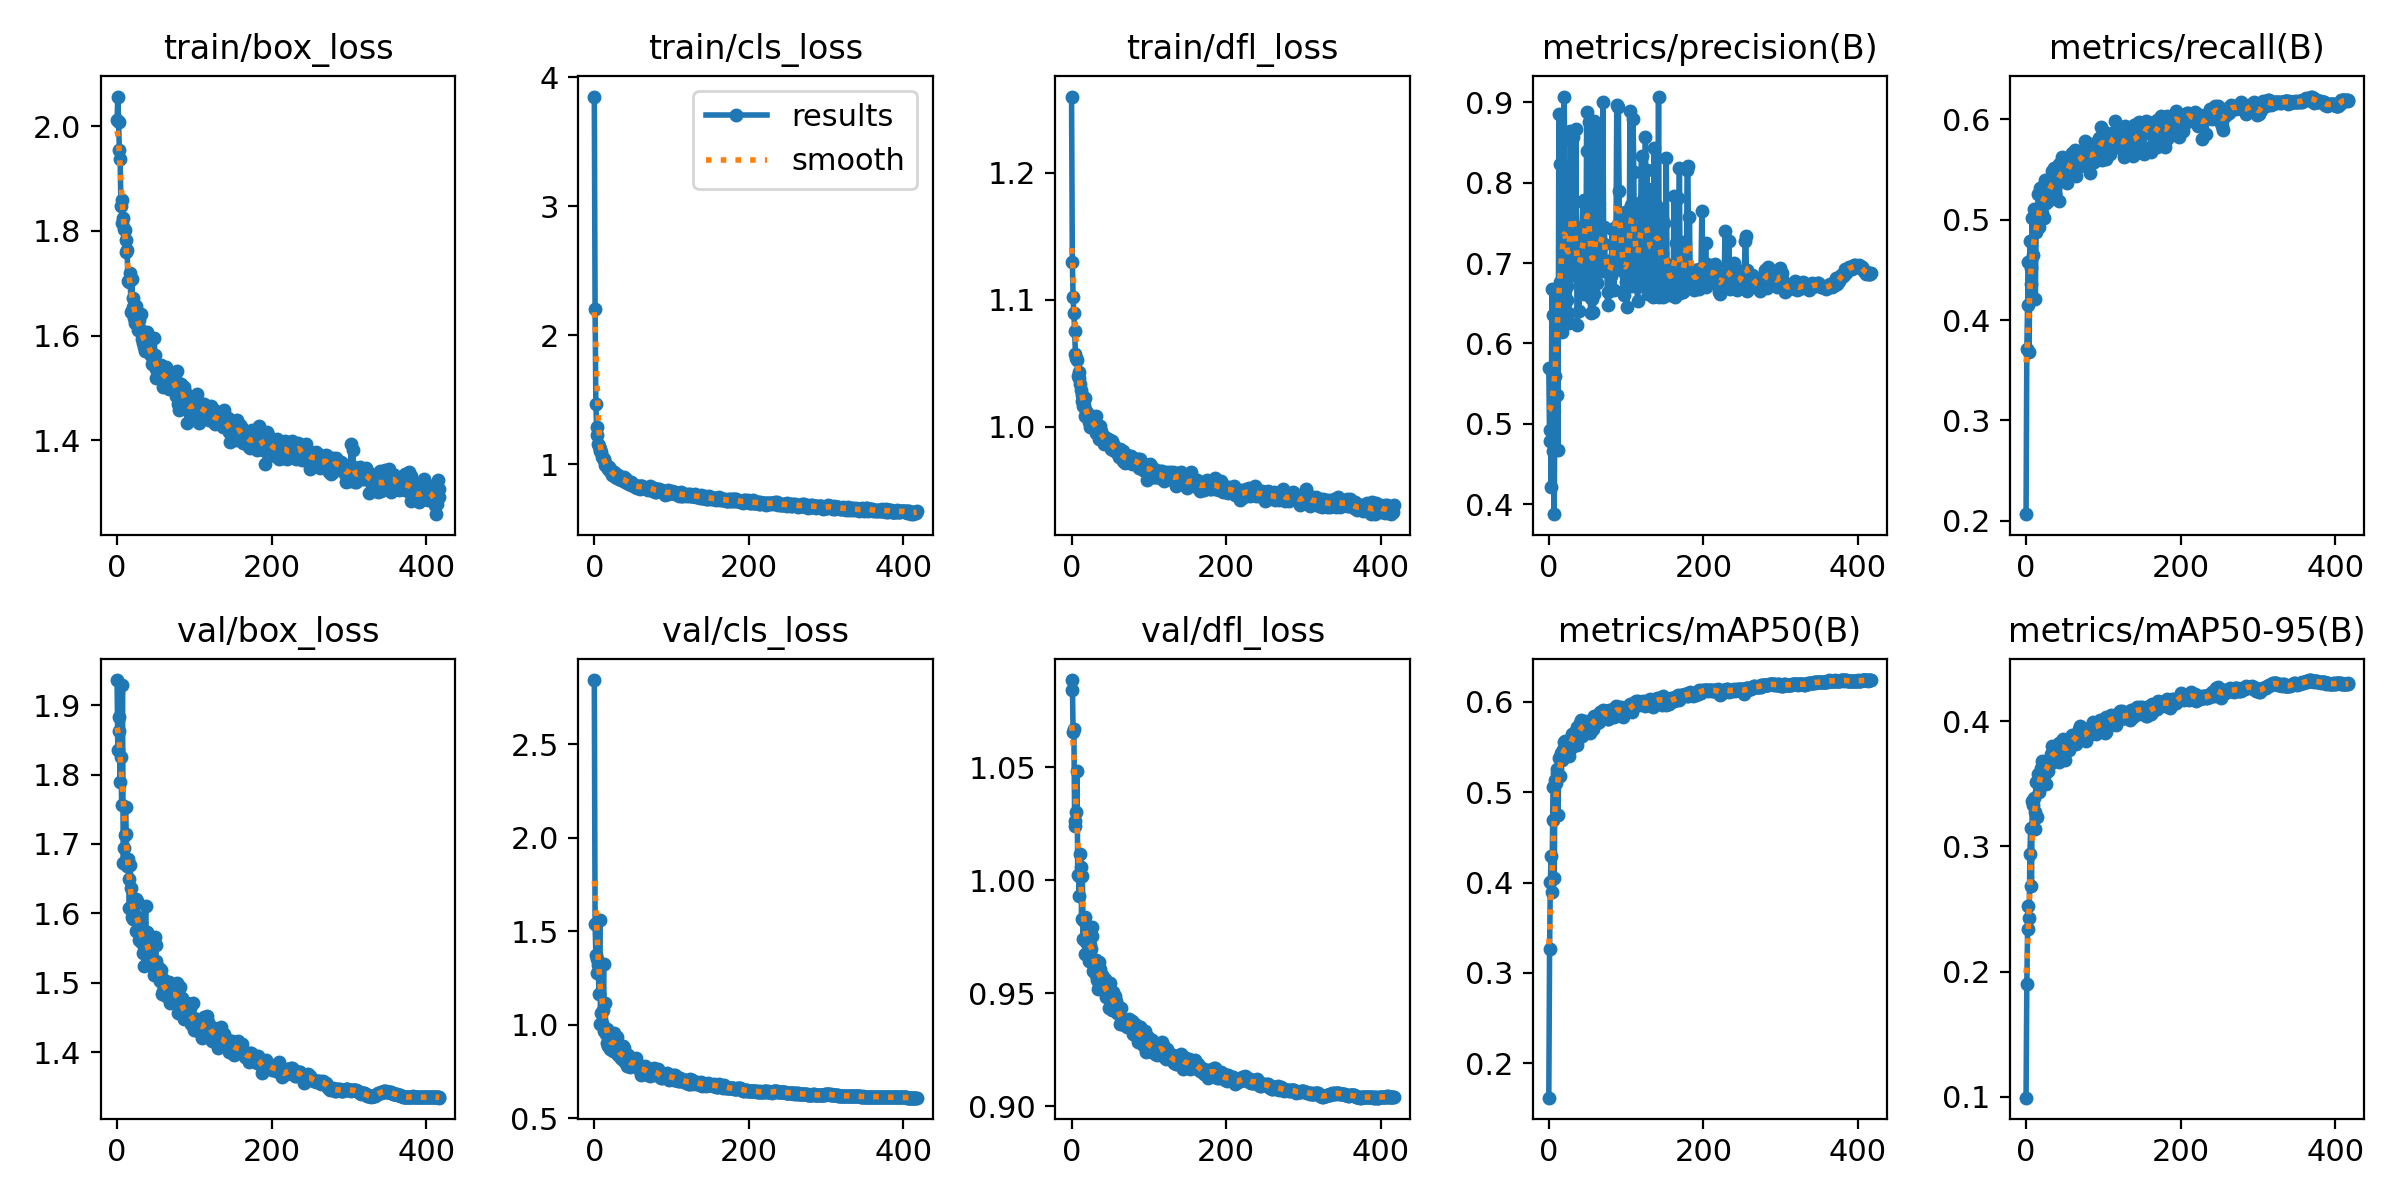

The file beside this chart, header and first rows:
epoch, train/box_loss, train/cls_loss, train/dfl_loss, metrics/precision(B), metrics/recall(B), metrics/mAP50(B), metrics/mAP50-95(B), val/box_loss, val/cls_loss, val/dfl_loss, lr/pg0, lr/pg1, lr/pg2
0, 2.012, 3.849, 1.26, 0.5699, 0.2065, 0.1618, 0.09933, 1.936, 2.844, 1.084, 0.003309, 0.003309, 0.003309
1, 2.057, 2.207, 1.13, 0.4792, 0.3715, 0.3262, 0.1905, 1.836, 1.541, 1.089, 0.006629, 0.006629, 0.006629
2, 2.009, 1.468, 1.102, 0.4924, 0.4148, 0.4004, 0.234, 1.883, 1.375, 1.065, 0.009936, 0.009936, 0.009936
3, 1.955, 1.291, 1.089, 0.4208, 0.4576, 0.4294, 0.2525, 1.863, 1.277, 1.067, 0.009941, 0.009941, 0.009941
4, 1.938, 1.225, 1.075, 0.6672, 0.3682, 0.3897, 0.2427, 1.79, 1.354, 1.026, 0.009941, 0.009941, 0.009941
5, 1.848, 1.155, 1.058, 0.4662, 0.4791, 0.4687, 0.2943, 1.825, 1.321, 1.024, 0.009921, 0.009921, 0.009921
6, 1.859, 1.138, 1.054, 0.6349, 0.4515, 0.5062, 0.3149, 1.757, 1.167, 1.03, 0.009901, 0.009901, 0.009901
7, 1.816, 1.119, 1.052, 0.3876, 0.4356, 0.4046, 0.2686, 1.929, 1.56, 1.048, 0.009881, 0.009881, 0.009881
8, 1.824, 1.103, 1.04, 0.5598, 0.5017, 0.5133, 0.3365, 1.672, 1.005, 1.002, 0.009861, 0.009861, 0.009861
9, 1.804, 1.091, 1.043, 0.6566, 0.4652, 0.5103, 0.3333, 1.695, 1.062, 1.002, 0.009842, 0.009842, 0.009842
10, 1.801, 1.057, 1.038, 0.616, 0.5104, 0.5256, 0.3391, 1.713, 1.009, 0.9929, 0.009822, 0.009822, 0.009822
11, 1.784, 1.045, 1.034, 0.5353, 0.5088, 0.521, 0.3273, 1.754, 1.08, 1.012, 0.009802, 0.009802, 0.009802
12, 1.759, 1.039, 1.029, 0.4677, 0.4206, 0.4748, 0.3136, 1.714, 1.327, 1.006, 0.009782, 0.009782, 0.009782
13, 1.764, 1.032, 1.025, 0.8859, 0.4875, 0.538, 0.3513, 1.668, 0.9676, 0.9829, 0.009762, 0.009762, 0.009762
14, 1.705, 0.9955, 1.02, 0.8229, 0.4932, 0.5175, 0.3234, 1.679, 1.115, 1.002, 0.009743, 0.009743, 0.009743
15, 1.702, 0.996, 1.016, 0.676, 0.5082, 0.5386, 0.352, 1.65, 0.9516, 0.9742, 0.009723, 0.009723, 0.009723
16, 1.706, 0.9875, 1.017, 0.6239, 0.5256, 0.5438, 0.3578, 1.608, 0.9012, 0.9818, 0.009703, 0.009703, 0.009703
17, 1.719, 0.9867, 1.022, 0.6145, 0.4928, 0.5354, 0.3438, 1.669, 0.9799, 0.9836, 0.009683, 0.009683, 0.009683
18, 1.646, 0.9659, 1.008, 0.6304, 0.5315, 0.5462, 0.3554, 1.636, 0.8837, 0.9673, 0.009663, 0.009663, 0.009663
19, 1.709, 0.9763, 1.013, 0.8534, 0.5096, 0.5462, 0.3628, 1.595, 0.917, 0.9728, 0.009644, 0.009644, 0.009644
20, 1.654, 0.9459, 1.011, 0.906, 0.5069, 0.556, 0.3601, 1.602, 0.872, 0.9722, 0.009624, 0.009624, 0.009624
21, 1.672, 0.9536, 1.01, 0.7053, 0.5321, 0.5567, 0.3685, 1.593, 0.8711, 0.9727, 0.009604, 0.009604, 0.009604
22, 1.634, 0.9473, 1.008, 0.8203, 0.5192, 0.5444, 0.3538, 1.598, 0.9459, 0.9643, 0.009584, 0.009584, 0.009584
23, 1.624, 0.9202, 1.004, 0.6713, 0.5019, 0.541, 0.3564, 1.592, 0.9194, 0.9734, 0.009564, 0.009564, 0.009564
24, 1.656, 0.9325, 0.9995, 0.6545, 0.5278, 0.5477, 0.364, 1.575, 0.8617, 0.9714, 0.009545, 0.009545, 0.009545
25, 1.635, 0.9185, 1.008, 0.6379, 0.5393, 0.5532, 0.36, 1.621, 0.8996, 0.9698, 0.009525, 0.009525, 0.009525
26, 1.638, 0.9373, 1.008, 0.6258, 0.5165, 0.5399, 0.3502, 1.618, 0.956, 0.9794, 0.009505, 0.009505, 0.009505
27, 1.611, 0.899, 1.003, 0.6844, 0.5222, 0.5551, 0.3667, 1.595, 0.905, 0.9754, 0.009485, 0.009485, 0.009485
28, 1.629, 0.9228, 1.002, 0.8645, 0.53, 0.5582, 0.3605, 1.576, 0.8815, 0.96, 0.009465, 0.009465, 0.009465
29, 1.61, 0.9058, 0.9996, 0.7395, 0.5189, 0.5486, 0.3689, 1.561, 0.9349, 0.9634, 0.009446, 0.009446, 0.009446
30, 1.614, 0.8937, 1.002, 0.8566, 0.5308, 0.5642, 0.3681, 1.587, 0.8503, 0.9639, 0.009426, 0.009426, 0.009426
31, 1.642, 0.9144, 1.008, 0.8572, 0.5291, 0.5597, 0.3655, 1.586, 0.838, 0.9649, 0.009406, 0.009406, 0.009406
32, 1.594, 0.8861, 0.9952, 0.6895, 0.5311, 0.5605, 0.3735, 1.557, 0.8719, 0.9583, 0.009386, 0.009386, 0.009386
33, 1.586, 0.8903, 0.9992, 0.6869, 0.5481, 0.5659, 0.3734, 1.565, 0.8433, 0.956, 0.009366, 0.009366, 0.009366
34, 1.599, 0.8833, 0.999, 0.6899, 0.535, 0.5669, 0.3799, 1.544, 0.8196, 0.9519, 0.009347, 0.009347, 0.009347
35, 1.579, 0.8754, 0.9945, 0.8662, 0.5336, 0.564, 0.3737, 1.525, 0.82, 0.9637, 0.009327, 0.009327, 0.009327
36, 1.57, 0.8762, 0.9902, 0.6867, 0.5514, 0.5719, 0.376, 1.568, 0.816, 0.9603, 0.009307, 0.009307, 0.009307
37, 1.592, 0.8885, 1.001, 0.6228, 0.5255, 0.5525, 0.369, 1.61, 0.885, 0.9608, 0.009287, 0.009287, 0.009287
38, 1.601, 0.8823, 0.9964, 0.7149, 0.5256, 0.5589, 0.3684, 1.55, 0.878, 0.957, 0.009267, 0.009267, 0.009267
39, 1.606, 0.9042, 0.9925, 0.6403, 0.5385, 0.5667, 0.3771, 1.573, 0.8074, 0.9581, 0.009248, 0.009248, 0.009248
40, 1.571, 0.863, 0.9924, 0.716, 0.5385, 0.5674, 0.3764, 1.534, 0.838, 0.9523, 0.009228, 0.009228, 0.009228
41, 1.595, 0.8831, 0.9922, 0.6928, 0.5452, 0.5771, 0.3808, 1.551, 0.8119, 0.9557, 0.009208, 0.009208, 0.009208
42, 1.564, 0.8559, 0.9868, 0.6741, 0.5554, 0.5797, 0.3822, 1.529, 0.7774, 0.9519, 0.009188, 0.009188, 0.009188
43, 1.568, 0.8623, 0.9916, 0.7447, 0.5187, 0.5628, 0.3673, 1.535, 0.8404, 0.9564, 0.009168, 0.009168, 0.009168
44, 1.564, 0.8649, 0.9895, 0.776, 0.5406, 0.5734, 0.3823, 1.546, 0.8125, 0.9502, 0.009149, 0.009149, 0.009149
45, 1.546, 0.8491, 0.989, 0.7786, 0.5503, 0.5747, 0.3796, 1.533, 0.7884, 0.9482, 0.009129, 0.009129, 0.009129
46, 1.556, 0.8535, 0.9892, 0.6615, 0.5626, 0.5793, 0.384, 1.522, 0.773, 0.9539, 0.009109, 0.009109, 0.009109
47, 1.564, 0.8395, 0.99, 0.6729, 0.5504, 0.5741, 0.3841, 1.523, 0.816, 0.9497, 0.009089, 0.009089, 0.009089
48, 1.595, 0.8611, 0.9872, 0.6779, 0.5433, 0.5735, 0.3856, 1.511, 0.7863, 0.9437, 0.009069, 0.009069, 0.009069
49, 1.563, 0.8566, 0.9865, 0.8875, 0.5426, 0.5705, 0.3751, 1.566, 0.7766, 0.9537, 0.00905, 0.00905, 0.00905
50, 1.537, 0.8364, 0.9899, 0.8396, 0.5396, 0.5686, 0.3688, 1.554, 0.8123, 0.9544, 0.00903, 0.00903, 0.00903
51, 1.52, 0.8309, 0.9823, 0.7048, 0.5541, 0.5786, 0.376, 1.531, 0.7963, 0.9462, 0.00901, 0.00901, 0.00901
52, 1.543, 0.8399, 0.9887, 0.8754, 0.5396, 0.5782, 0.3827, 1.509, 0.7997, 0.9424, 0.00899, 0.00899, 0.00899
53, 1.526, 0.8251, 0.9868, 0.7758, 0.5361, 0.5655, 0.379, 1.521, 0.7905, 0.9506, 0.00897, 0.00897, 0.00897
54, 1.537, 0.8228, 0.9813, 0.6385, 0.5525, 0.5711, 0.3786, 1.522, 0.8223, 0.9479, 0.008951, 0.008951, 0.008951
55, 1.524, 0.8191, 0.9838, 0.6566, 0.5474, 0.5714, 0.3772, 1.51, 0.7823, 0.9425, 0.008931, 0.008931, 0.008931
56, 1.536, 0.8319, 0.9839, 0.6555, 0.5624, 0.5782, 0.3817, 1.503, 0.7703, 0.949, 0.008911, 0.008911, 0.008911
57, 1.544, 0.8336, 0.9824, 0.6393, 0.5551, 0.5703, 0.3799, 1.518, 0.7835, 0.9466, 0.008891, 0.008891, 0.008891
58, 1.528, 0.827, 0.9804, 0.6611, 0.5616, 0.5813, 0.3809, 1.484, 0.7632, 0.9442, 0.008871, 0.008871, 0.008871
59, 1.502, 0.8118, 0.9812, 0.8762, 0.5542, 0.5843, 0.3851, 1.505, 0.7618, 0.9412, 0.008852, 0.008852, 0.008852
... 358 more rows
